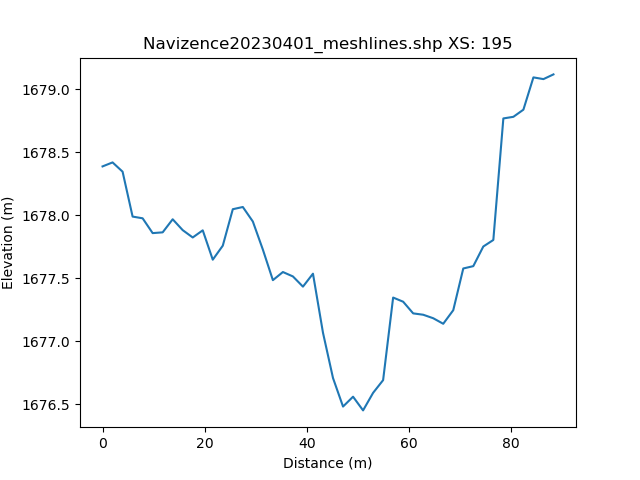

Data behind this chart, as committed beside it:
, h_distance, Elevation
0, 0.0, 1678
1, 0.9905, 1678
2, 1.981, 1678
3, 2.971, 1678
4, 3.962, 1678
5, 4.952, 1678
6, 5.943, 1678
7, 6.933, 1678
8, 7.924, 1678
9, 8.914, 1678
10, 9.905, 1678
11, 10.9, 1678
12, 11.89, 1678
13, 12.88, 1678
14, 13.87, 1678
15, 14.86, 1678
16, 15.85, 1678
17, 16.84, 1678
18, 17.83, 1678
19, 18.82, 1678
20, 19.81, 1678
21, 20.8, 1678
22, 21.79, 1678
23, 22.78, 1678
24, 23.77, 1678
25, 24.76, 1678
26, 25.75, 1678
27, 26.74, 1678
28, 27.73, 1678
29, 28.72, 1678
30, 29.71, 1678
31, 30.71, 1678
32, 31.7, 1678
33, 32.69, 1678
34, 33.68, 1677
35, 34.67, 1678
36, 35.66, 1678
37, 36.65, 1678
38, 37.64, 1677
39, 38.63, 1677
40, 39.62, 1677
41, 40.61, 1678
42, 41.6, 1677
43, 42.59, 1677
44, 43.58, 1677
45, 44.57, 1677
46, 45.56, 1677
47, 46.55, 1676
48, 47.54, 1676
49, 48.53, 1677
50, 49.52, 1677
51, 50.52, 1676
52, 51.51, 1677
53, 52.5, 1677
54, 53.49, 1677
55, 54.48, 1677
56, 55.47, 1677
57, 56.46, 1677
58, 57.45, 1677
59, 58.44, 1677
... 42 more rows
